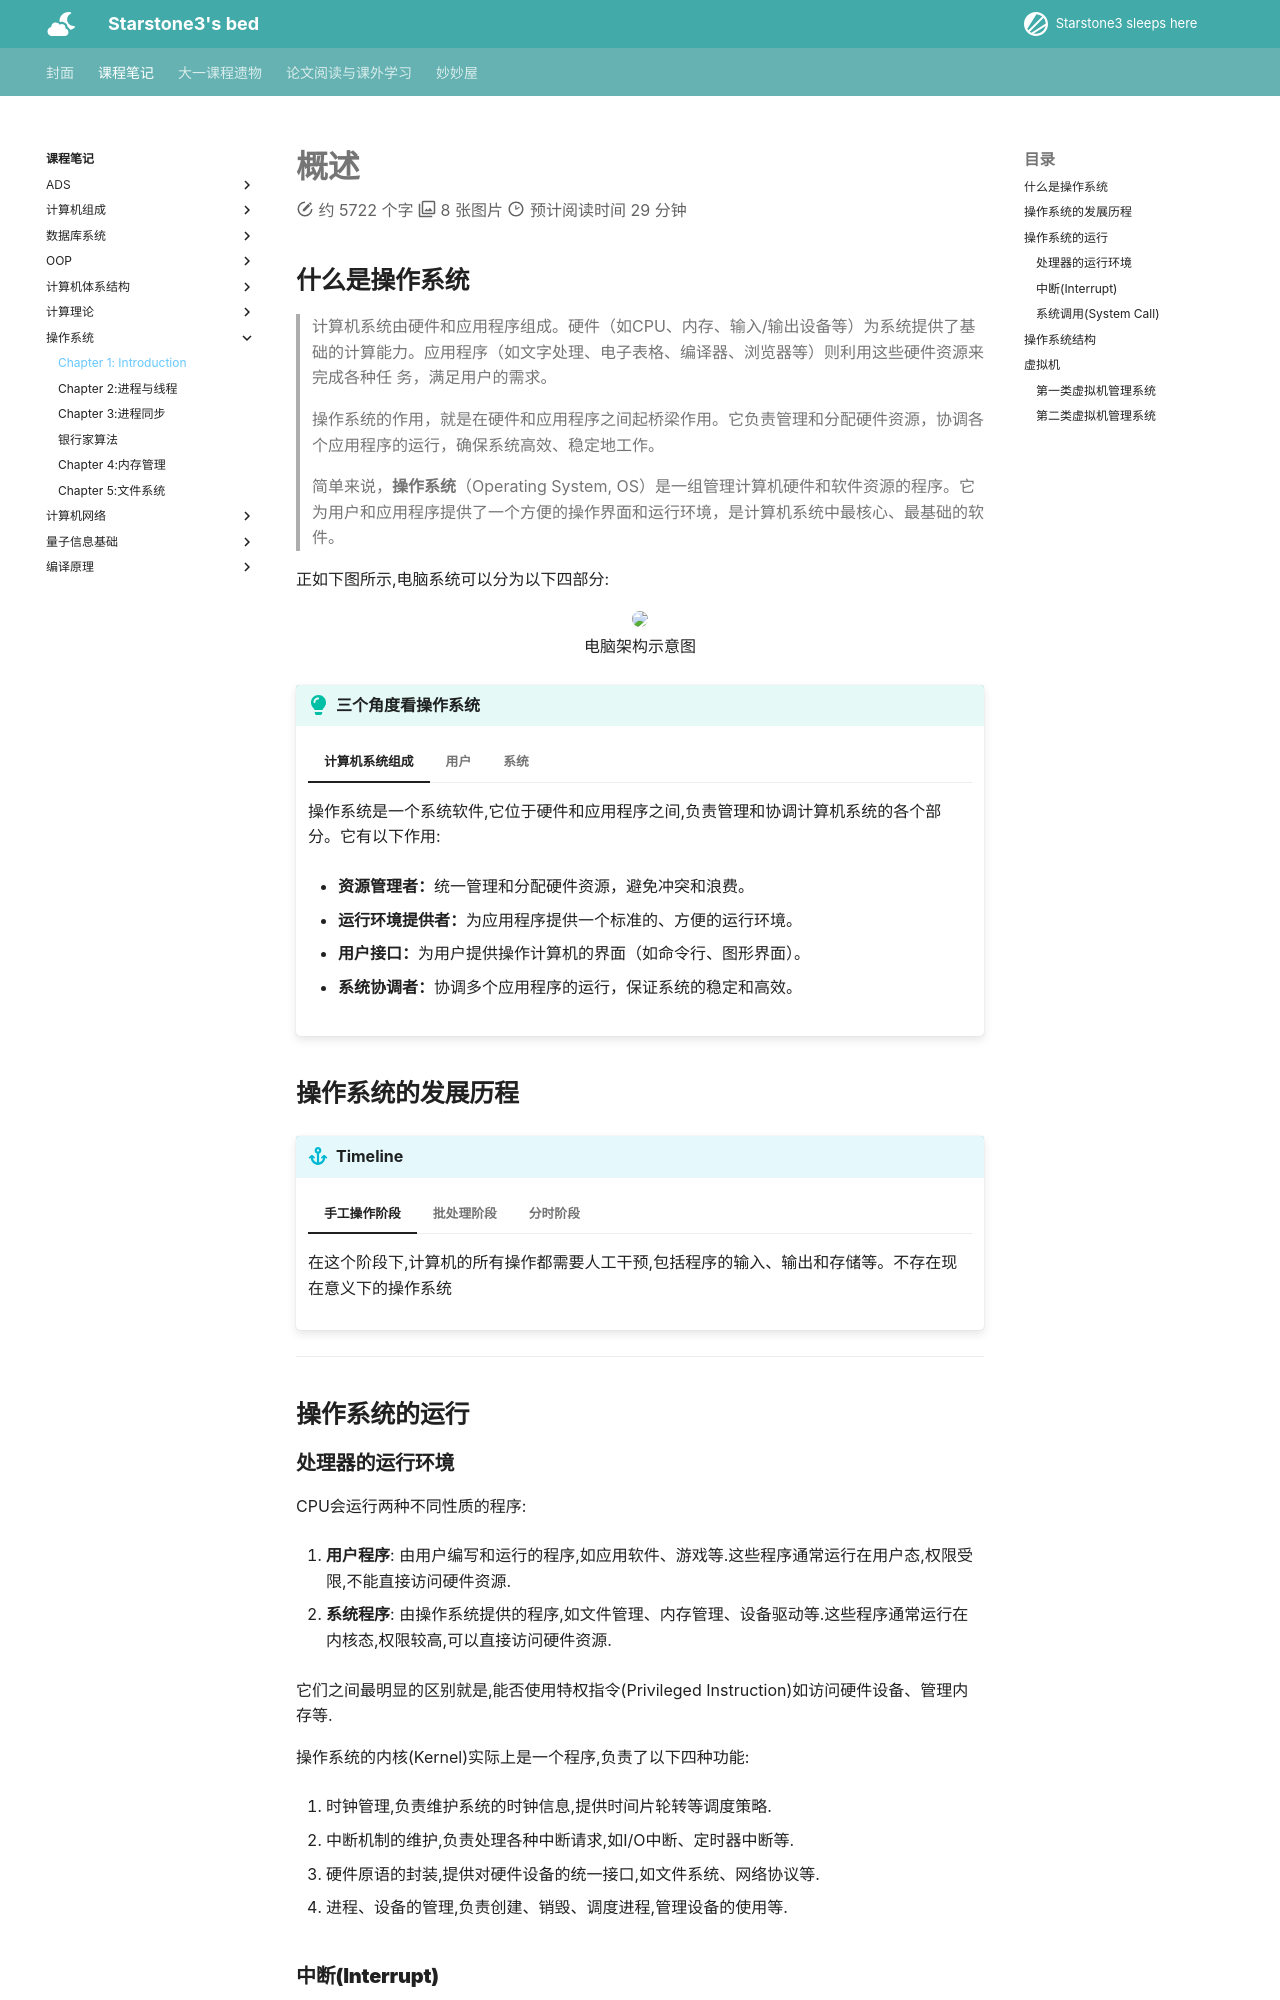

repository: starstone3/starstone3.github.io · page: incourse/OS/ch1/index.html · generator: mkdocs

---
comments : true
---

# 概述

## 什么是操作系统
> 计算机系统由硬件和应用程序组成。硬件（如CPU、内存、输入/输出设备等）为系统提供了基础的计算能力。应用程序（如文字处理、电子表格、编译器、浏览器等）则利用这些硬件资源来完成各种任 务，满足用户的需求。
>
> 操作系统的作用，就是在硬件和应用程序之间起桥梁作用。它负责管理和分配硬件资源，协调各个应用程序的运行，确保系统高效、稳定地工作。
>
> 简单来说，**操作系统**（Operating System, OS）是一组管理计算机硬件和软件资源的程序。它为用户和应用程序提供了一个方便的操作界面和运行环境，是计算机系统中最核心、最基础的软件。

正如下图所示,电脑系统可以分为以下四部分:

<div align="center">
    <img src="../../../image/mac99.png" width="80%"/>
    <br>
    <caption>电脑架构示意图</caption>
</div>

!!! tip "三个角度看操作系统"
    === "计算机系统组成"
        操作系统是一个系统软件,它位于硬件和应用程序之间,负责管理和协调计算机系统的各个部分。它有以下作用:

        + **资源管理者：**统一管理和分配硬件资源，避免冲突和浪费。

        + **运行环境提供者：**为应用程序提供一个标准的、方便的运行环境。

        + **用户接口：**为用户提供操作计算机的界面（如命令行、图形界面）。

        + **系统协调者：**协调多个应用程序的运行，保证系统的稳定和高效。
    === "用户"
        操作系统让用户能够方便地使用计算机。通过操作系统提供的界面，用户可以执行各种任务，如文件管理、程序运行、网络连接等，而不需要了解底层的硬件细节。

        操作系统提供的接口有:

        - **命令级接口：**:键盘、鼠标,触摸屏等

        - **程序级接口：**:API,系统调用等

    === "系统"
        操作系统是计算机资源的管理者,它负责协调和分配计算机的硬件资源（如CPU、内存、存储设备等）给不同的应用程序使用。操作系统通过调度算法和内存管理技术，确保各个程序能够高效地运行，同时避免资源冲突和浪费。
